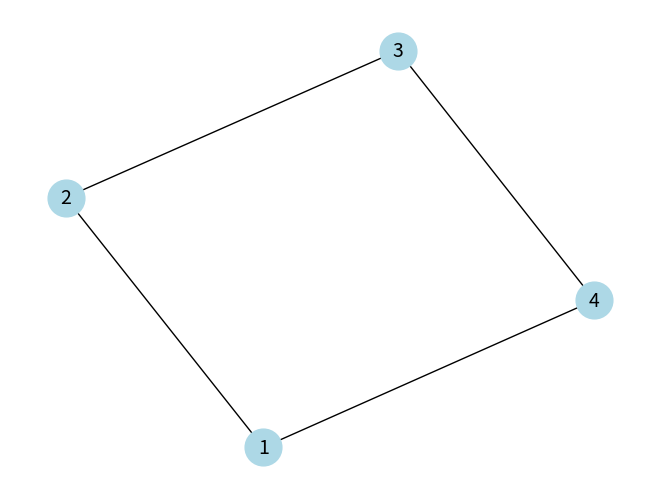

Recreate this plot in Python.
import networkx as nx
import matplotlib.pyplot as plt


# Criar um grafo vazios
G = nx.Graph()

# Adicionar nós
G.add_node(1)
G.add_nodes_from([2, 3, 4])

# Adicionar arestas
G.add_edge(1, 2)
G.add_edges_from([(2, 3), (3, 4), (4, 1)])

# Exibir as informações básicas do grafo
print("Nós:", G.nodes())
print("Arestas:", G.edges())

nx.draw(G, with_labels=True, node_color='lightblue', node_size=700, font_size=14)
plt.show()
